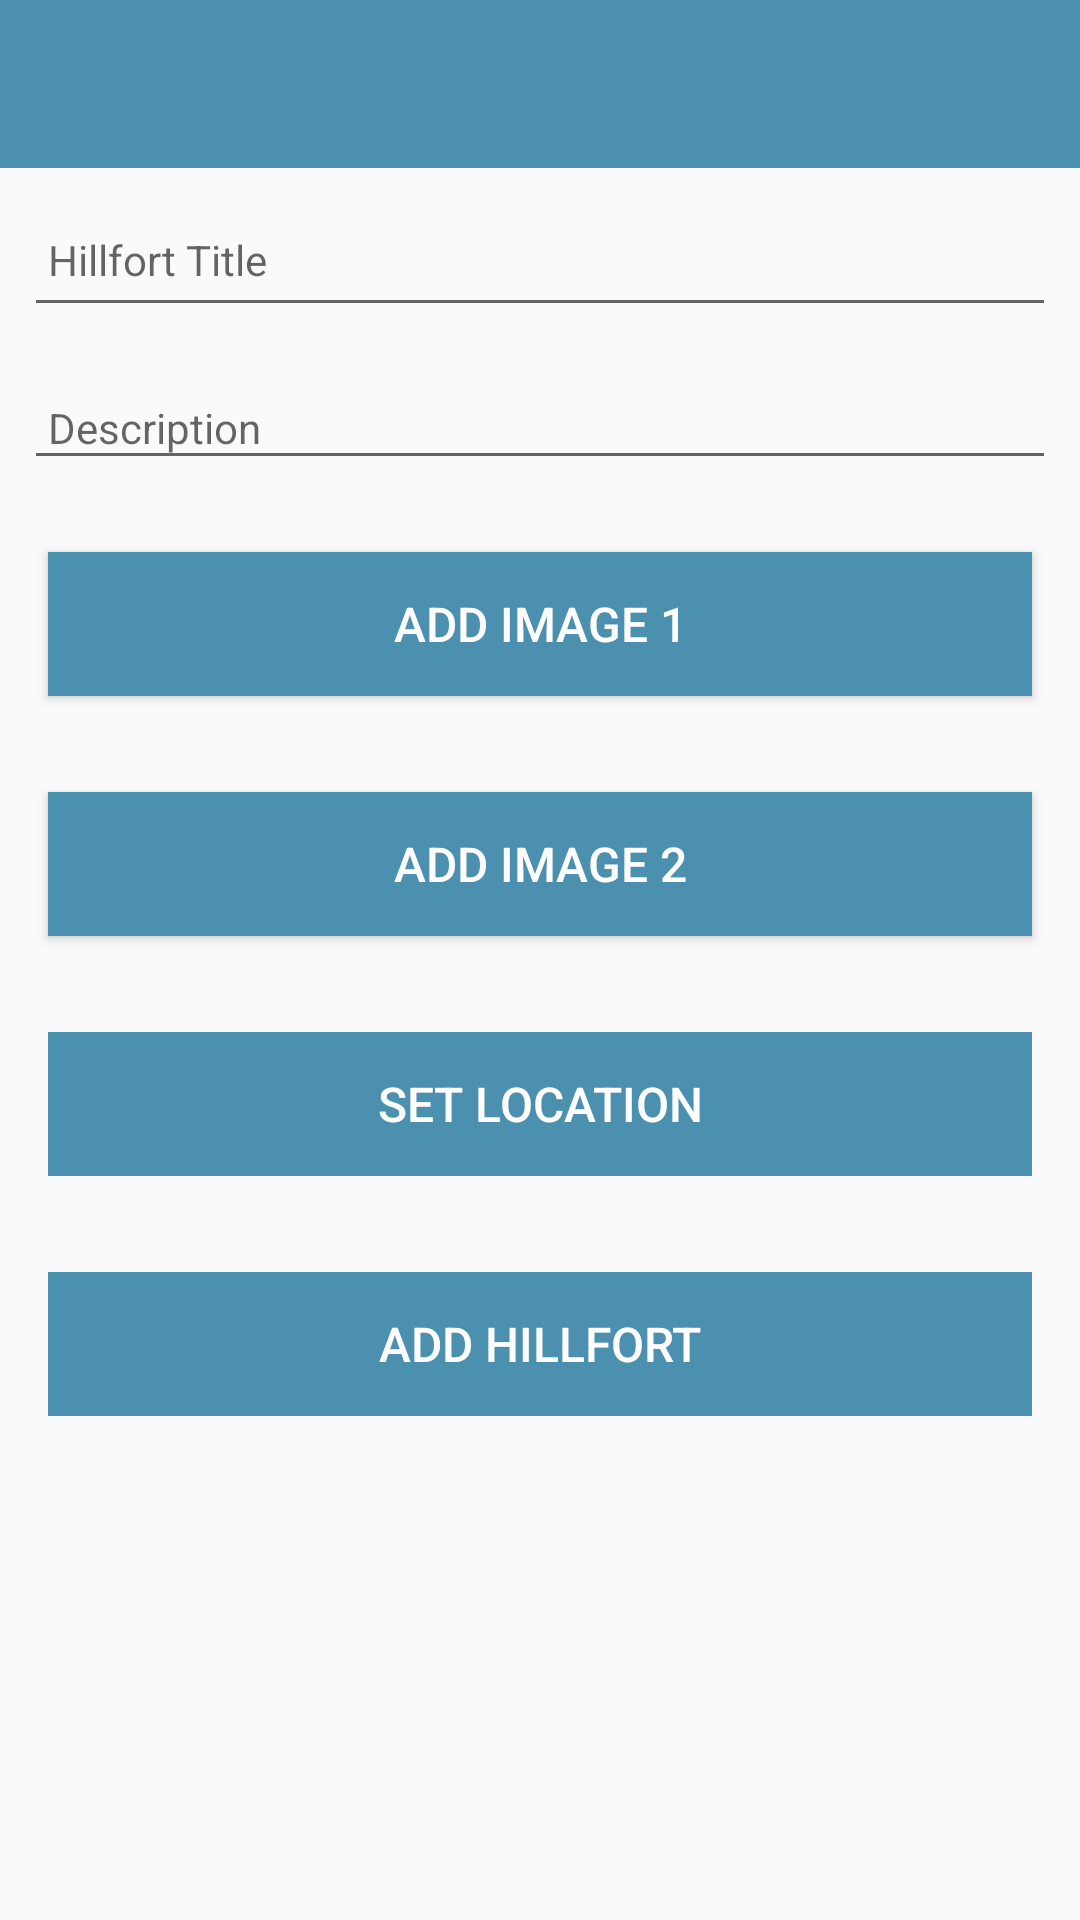

Here is an Android app screen rendered from its layout file. Give the layout XML and the strings, colors and styles it references.
<!-- AndroidManifest.xml: application theme AppTheme -->
<!-- res/layout/activity_hillfort.xml -->
<?xml version="1.0" encoding="utf-8"?>
<androidx.constraintlayout.widget.ConstraintLayout xmlns:android="http://schemas.android.com/apk/res/android"
    xmlns:app="http://schemas.android.com/apk/res-auto"
    xmlns:tools="http://schemas.android.com/tools"
    android:layout_width="match_parent"
    android:layout_height="match_parent"
    tools:context=".activities.HillfortActivity">

  <RelativeLayout
      android:layout_width="match_parent"
      android:layout_height="wrap_content"
      app:layout_constraintBottom_toBottomOf="parent"
      app:layout_constraintTop_toTopOf="parent">

    <com.google.android.material.appbar.AppBarLayout
        android:id="@+id/appBarLayout"
        android:layout_width="match_parent"
        android:layout_height="wrap_content"
        android:background="@color/colorAccent"
        android:fitsSystemWindows="true"
        app:elevation="0dip"
        app:theme="@style/ThemeOverlay.AppCompat.Dark.ActionBar">

      <androidx.appcompat.widget.Toolbar
          android:id="@+id/toolbarAdd"
          android:layout_width="match_parent"
          android:layout_height="wrap_content"
          app:titleTextColor="@color/colorPrimary" />
    </com.google.android.material.appbar.AppBarLayout>

    <ScrollView
        android:layout_width="match_parent"
        android:layout_height="match_parent"
        android:layout_below="@id/appBarLayout"
        android:fillViewport="true">

      <LinearLayout
          android:layout_width="match_parent"
          android:layout_height="wrap_content"
          android:orientation="vertical">

        <EditText
            android:id="@+id/hillfortTitle"
            android:layout_width="match_parent"
            android:layout_height="45dp"
            android:layout_margin="8dp"
            android:autofillHints=""
            android:hint="@string/hint_hillfortTitle"
            android:inputType="text"
            android:maxLength="25"
            android:maxLines="1"
            android:padding="8dp"
            android:textColor="@color/colorPrimaryDark"
            android:textSize="14sp" />

        <EditText
            android:id="@+id/description"
            android:layout_width="match_parent"
            android:layout_height="wrap_content"
            android:layout_margin="8dp"
            android:hint="@string/hint_hillfortDescription"
            android:inputType="text"
            android:maxLength="25"
            android:maxLines="1"
            android:padding="8dp"
            android:textColor="@color/colorPrimaryDark"
            android:textSize="14sp" />

        <Button
            android:id="@+id/chooseImage1"
            android:layout_width="match_parent"
            android:layout_height="wrap_content"
            android:layout_margin="16dp"
            android:background="@color/colorAccent"
            android:paddingBottom="8dp"
            android:paddingTop="8dp"
            android:text="@string/button_addImage1"
            android:textColor="@color/colorPrimary"
            android:textSize="16sp"/>

        <ImageView
            android:id="@+id/hillfortImage1"
            android:layout_width="match_parent"
            android:layout_height="wrap_content"
            app:srcCompat="@mipmap/ic_launcher"/>

        <Button
            android:id="@+id/chooseImage2"
            android:layout_width="match_parent"
            android:layout_height="wrap_content"
            android:layout_margin="16dp"
            android:background="@color/colorAccent"
            android:paddingBottom="8dp"
            android:paddingTop="8dp"
            android:text="@string/button_addImage2"
            android:textColor="@color/colorPrimary"
            android:textSize="16sp"/>

        <ImageView
            android:id="@+id/hillfortImage2"
            android:layout_width="match_parent"
            android:layout_height="wrap_content"
            app:srcCompat="@mipmap/ic_launcher"/>


        <Button
            android:id="@+id/hillfortLocation"
            android:layout_width="match_parent"
            android:layout_height="wrap_content"
            android:layout_margin="16dp"
            android:background="@color/colorAccent"
            android:paddingBottom="8dp"
            android:paddingTop="8dp"
            android:stateListAnimator="@null"
            android:text="@string/button_location"
            android:textColor="@color/colorPrimary"
            android:textSize="16sp"/>

        <Button
            android:id="@+id/btnAdd"
            android:layout_width="match_parent"
            android:layout_height="wrap_content"
            android:layout_margin="16dp"
            android:background="@color/colorAccent"
            android:paddingTop="8dp"
            android:paddingBottom="8dp"
            android:stateListAnimator="@null"
            android:text="@string/button_addHillfort"
            android:textColor="@color/colorPrimary"
            android:textSize="16sp" />


      </LinearLayout>
    </ScrollView>
  </RelativeLayout>

</androidx.constraintlayout.widget.ConstraintLayout>
<!-- resources referenced by this layout -->
<resources>
  <color name="colorAccent">#4c90af</color>
  <color name="colorPrimary">#FFFFFF</color>
  <color name="colorPrimaryDark">#000000</color>
  <string name="button_addHillfort">Add Hillfort</string>
  <string name="button_addImage1"> Add Image 1</string>
  <string name="button_addImage2"> Add Image 2</string>
  <string name="button_location">Set Location</string>
  <string name="hint_hillfortDescription">Description </string>
  <string name="hint_hillfortTitle">Hillfort Title</string>
  <style name="AppTheme" parent="Theme.AppCompat.Light.NoActionBar">
      
      
        <item name="windowActionBar">false</item>
        <item name="windowNoTitle">true</item>
      <item name="colorPrimary">@color/colorPrimary</item>
      <item name="colorPrimaryDark">@color/colorPrimaryDark</item>
      <item name="colorAccent">@color/colorAccent</item>
    </style>
</resources>
